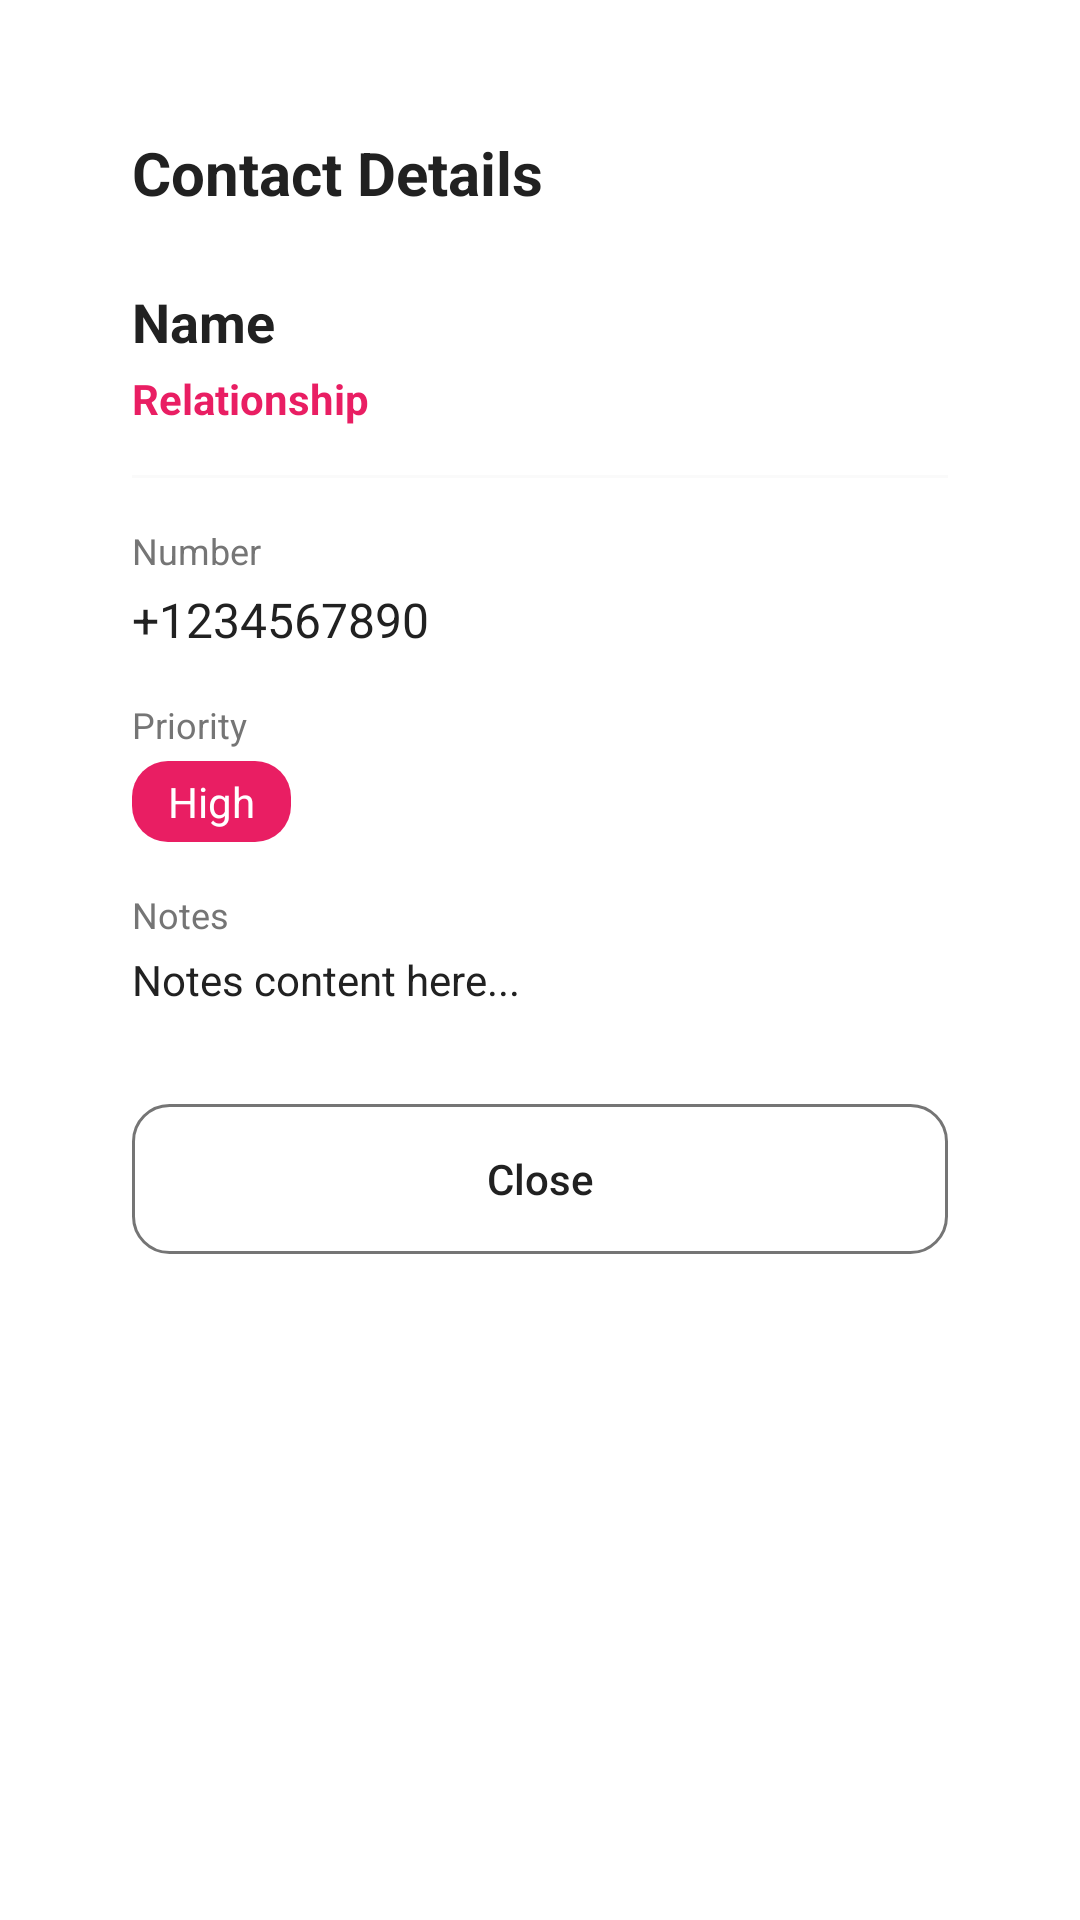

This screen was rendered from an Android layout file. Write that file and the resources it references.
<!-- AndroidManifest.xml: application theme Theme.The_sos_application -->
<!-- res/layout/dialog_view_contact.xml -->
<?xml version="1.0" encoding="utf-8"?>
<FrameLayout xmlns:android="http://schemas.android.com/apk/res/android"
    xmlns:app="http://schemas.android.com/apk/res-auto"
    android:layout_width="match_parent"
    android:layout_height="wrap_content"
    android:background="@android:color/transparent"
    android:padding="20dp">

    <com.google.android.material.card.MaterialCardView
        android:layout_width="match_parent"
        android:layout_height="wrap_content"
        app:cardCornerRadius="16dp"
        app:cardElevation="0dp"
        app:strokeWidth="0dp"
        app:cardBackgroundColor="@color/white">

        <androidx.constraintlayout.widget.ConstraintLayout
            android:layout_width="match_parent"
            android:layout_height="wrap_content"
            android:padding="24dp">

            <TextView
                android:id="@+id/tvViewContactTitle"
                android:layout_width="wrap_content"
                android:layout_height="wrap_content"
                android:text="Contact Details"
                android:textColor="@color/colorTextDark"
                android:textSize="20sp"
                android:textStyle="bold"
                app:layout_constraintStart_toStartOf="parent"
                app:layout_constraintTop_toTopOf="parent" />

            <TextView
                android:id="@+id/tvViewName"
                android:layout_width="0dp"
                android:layout_height="wrap_content"
                android:layout_marginTop="24dp"
                android:text="Name"
                android:textColor="@color/colorTextDark"
                android:textSize="18sp"
                android:textStyle="bold"
                app:layout_constraintEnd_toEndOf="parent"
                app:layout_constraintStart_toStartOf="parent"
                app:layout_constraintTop_toBottomOf="@+id/tvViewContactTitle" />

            <TextView
                android:id="@+id/tvViewRelationship"
                android:layout_width="0dp"
                android:layout_height="wrap_content"
                android:layout_marginTop="4dp"
                android:text="Relationship"
                android:textColor="@color/colorPink"
                android:textSize="14sp"
                android:textStyle="bold"
                app:layout_constraintEnd_toEndOf="parent"
                app:layout_constraintStart_toStartOf="parent"
                app:layout_constraintTop_toBottomOf="@+id/tvViewName" />

            <View
                android:id="@+id/divider1"
                android:layout_width="match_parent"
                android:layout_height="1dp"
                android:layout_marginTop="16dp"
                android:background="@color/colorLightGray"
                app:layout_constraintTop_toBottomOf="@+id/tvViewRelationship" />

            <TextView
                android:id="@+id/tvLabelNumber"
                android:layout_width="wrap_content"
                android:layout_height="wrap_content"
                android:layout_marginTop="16dp"
                android:text="Number"
                android:textColor="@color/colorTextLight"
                android:textSize="12sp"
                app:layout_constraintStart_toStartOf="parent"
                app:layout_constraintTop_toBottomOf="@+id/divider1" />

            <TextView
                android:id="@+id/tvViewNumber"
                android:layout_width="0dp"
                android:layout_height="wrap_content"
                android:layout_marginTop="4dp"
                android:text="+1234567890"
                android:textColor="@color/colorTextDark"
                android:textSize="16sp"
                app:layout_constraintEnd_toEndOf="parent"
                app:layout_constraintStart_toStartOf="parent"
                app:layout_constraintTop_toBottomOf="@+id/tvLabelNumber" />

            <TextView
                android:id="@+id/tvLabelPriority"
                android:layout_width="wrap_content"
                android:layout_height="wrap_content"
                android:layout_marginTop="16dp"
                android:text="Priority"
                android:textColor="@color/colorTextLight"
                android:textSize="12sp"
                app:layout_constraintStart_toStartOf="parent"
                app:layout_constraintTop_toBottomOf="@+id/tvViewNumber" />

            <TextView
                android:id="@+id/tvViewPriority"
                android:layout_width="wrap_content"
                android:layout_height="wrap_content"
                android:layout_marginTop="4dp"
                android:background="@drawable/shape_priority_bg"
                android:paddingHorizontal="12dp"
                android:paddingVertical="4dp"
                android:text="High"
                android:textColor="@color/white"
                android:textSize="14sp"
                app:layout_constraintStart_toStartOf="parent"
                app:layout_constraintTop_toBottomOf="@+id/tvLabelPriority" />

            <TextView
                android:id="@+id/tvLabelNotes"
                android:layout_width="wrap_content"
                android:layout_height="wrap_content"
                android:layout_marginTop="16dp"
                android:text="Notes"
                android:textColor="@color/colorTextLight"
                android:textSize="12sp"
                app:layout_constraintStart_toStartOf="parent"
                app:layout_constraintTop_toBottomOf="@+id/tvViewPriority" />

            <TextView
                android:id="@+id/tvViewNotes"
                android:layout_width="0dp"
                android:layout_height="wrap_content"
                android:layout_marginTop="4dp"
                android:text="Notes content here..."
                android:textColor="@color/colorTextDark"
                android:textSize="14sp"
                app:layout_constraintEnd_toEndOf="parent"
                app:layout_constraintStart_toStartOf="parent"
                app:layout_constraintTop_toBottomOf="@+id/tvLabelNotes" />

            <androidx.appcompat.widget.AppCompatButton
                android:id="@+id/btnCloseView"
                android:layout_width="match_parent"
                android:layout_height="50dp"
                android:layout_marginTop="32dp"
                android:background="@drawable/bg_button_ghost"
                android:text="Close"
                android:textColor="@color/colorTextDark"
                android:textAllCaps="false"
                app:layout_constraintBottom_toBottomOf="parent"
                app:layout_constraintTop_toBottomOf="@+id/tvViewNotes" />

        </androidx.constraintlayout.widget.ConstraintLayout>

    </com.google.android.material.card.MaterialCardView>

</FrameLayout>
<!-- resources referenced by this layout -->
<resources>
  <color name="colorLightGray">#FAFAFA</color>
  <color name="colorPink">#E91E63</color>
  <color name="colorTextDark">#212121</color>
  <color name="colorTextLight">#757575</color>
  <color name="white">#FFFFFFFF</color>
  <!-- drawable bg_button_ghost (drawable) -->
  <?xml version="1.0" encoding="utf-8"?>
  <shape xmlns:android="http://schemas.android.com/apk/res/android"
      android:shape="rectangle">
      <solid android:color="@android:color/transparent"/>
      <stroke android:width="1dp" android:color="@color/colorTextLight"/>
      <corners android:radius="12dp"/>
      <padding android:left="16dp" android:top="12dp" android:right="16dp" android:bottom="12dp"/>
  </shape>
  <!-- drawable shape_priority_bg (drawable) -->
  <?xml version="1.0" encoding="utf-8"?>
  <shape xmlns:android="http://schemas.android.com/apk/res/android">
      <solid android:color="@color/colorPink" />
      <corners android:radius="12dp" />
  </shape>
  <style name="Theme.The_sos_application" parent="Base.Theme.The_sos_application" />
  <style name="Base.Theme.The_sos_application" parent="Theme.MaterialComponents.DayNight.NoActionBar">
          
          <item name="colorPrimary">@color/colorPrimary</item>
          <item name="colorPrimaryVariant">@color/colorPrimaryVariant</item>
          <item name="colorOnPrimary">@color/colorOnPrimary</item>
          
          
          <item name="colorSecondary">@color/colorSecondary</item>
          <item name="colorSecondaryVariant">@color/colorSecondaryVariant</item>
          <item name="colorOnSecondary">@color/colorOnSecondary</item>
          
          
          <item name="android:statusBarColor">?attr/colorPrimaryVariant</item>
          
          
      </style>
  <color name="colorPrimary">@color/colorPink</color>
  <color name="colorPrimaryVariant">@color/colorSoftPurple</color>
  <color name="colorOnPrimary">@color/white</color>
  <color name="colorSecondary">@color/colorSoftPurple</color>
  <color name="colorSecondaryVariant">@color/colorLavender</color>
  <color name="colorOnSecondary">@color/white</color>
  <color name="colorSoftPurple">#BA68C8</color>
  <color name="colorLavender">#F3E5F5</color>
</resources>
